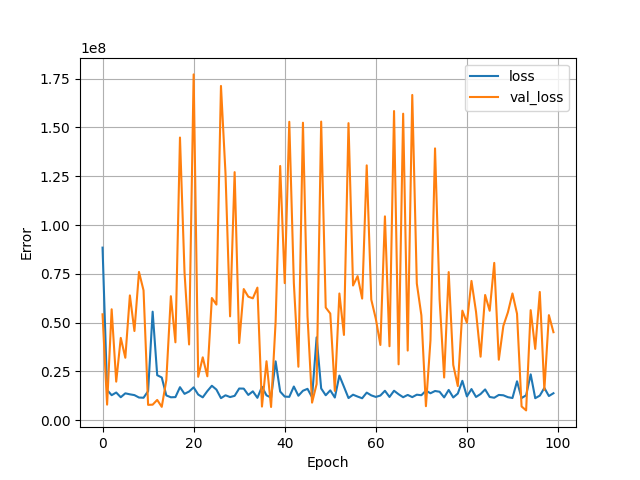

The table this chart was drawn from, first rows:
, loss, val_loss, epoch
0, 88445664, 54282720, 0
1, 15484754, 7997854, 1
2, 12843253, 56859332, 2
3, 14209296, 19782082, 3
4, 11797469, 42187276, 4
5, 13793406, 32023632, 5
6, 13283483, 63965372, 6
7, 12876982, 45725012, 7
8, 11640971, 75974640, 8
9, 11530060, 66546948, 9
10, 14890671, 7883840, 10
11, 55623272, 7980298, 11
12, 23082848, 10409780, 12
13, 21901592, 6866820, 13
14, 12721535, 20500090, 14
15, 11767451, 63562668, 15
16, 11856105, 39928872, 16
17, 16940200, 144850320, 17
18, 13528944, 75696664, 18
19, 14711742, 38823524, 19
20, 16860622, 177198416, 20
21, 13164265, 22278346, 21
22, 11733824, 32241928, 22
23, 14913148, 22539816, 23
24, 17670558, 62637868, 24
25, 15718003, 59270956, 25
26, 11322234, 171286272, 26
27, 12790382, 126222104, 27
28, 11879936, 53232764, 28
29, 12499513, 127120136, 29
30, 16253269, 39553276, 30
31, 16208458, 67219560, 31
32, 12962355, 63306824, 32
33, 14811563, 62467888, 33
34, 11487280, 67951752, 34
35, 17133970, 7007270, 35
36, 12754996, 30231032, 36
37, 11603951, 6793100, 37
38, 30166312, 50563888, 38
39, 14690094, 130276200, 39
40, 12126418, 70246152, 40
41, 11985683, 152916800, 41
42, 17282808, 70350344, 42
43, 12564263, 27413226, 43
44, 15112192, 152443440, 44
45, 16098050, 53335888, 45
46, 11788815, 9031468, 46
47, 42475088, 18534266, 47
48, 16289849, 153019536, 48
49, 12799543, 57753192, 49
50, 15317940, 54666196, 50
51, 11638303, 15032399, 51
52, 22891078, 64941324, 52
53, 17169218, 43706756, 53
54, 11363599, 152219648, 54
55, 13088291, 69030328, 55
56, 12133297, 73843448, 56
57, 11261027, 62337540, 57
58, 14154480, 130596288, 58
59, 12741443, 61827396, 59
... 40 more rows
